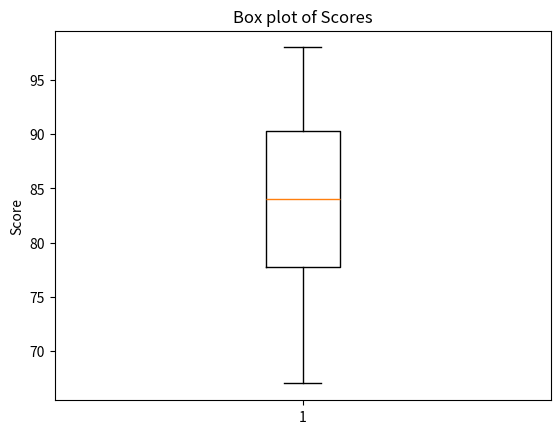

Write Python code to recreate this figure.
import numpy as np
import matplotlib.pyplot as plt

# Given scores
scores = [85, 78, 92, 89, 67, 76, 94, 82, 91, 88, 75, 81, 96, 90, 79, 83, 77, 85, 98, 72]

# Calculate mean
mean_score = np.mean(scores)

# Calculate median
median_score = np.median(scores)

# Calculate quartiles
first_quartile = np.percentile(scores, 25)
third_quartile = np.percentile(scores, 75)

# Print the results
print("Mean score:", mean_score)
print("Median score:", median_score)
print("First quartile (Q1):", first_quartile)
print("Third quartile (Q3):", third_quartile)


# Create a box plot
plt.boxplot(scores)
plt.title("Box plot of Scores")
plt.ylabel("Score")
plt.show()

# Calculate interquartile range (IQR)
IQR = third_quartile - first_quartile
# Calculate lower and upper bounds for potential outliers
lower_bound = first_quartile - 1.5 * IQR
upper_bound = third_quartile + 1.5 * IQR

# Identify potential outliers
potential_outliers = [score for score in scores if score < lower_bound or score > upper_bound]
print("Potential outliers:", potential_outliers)
